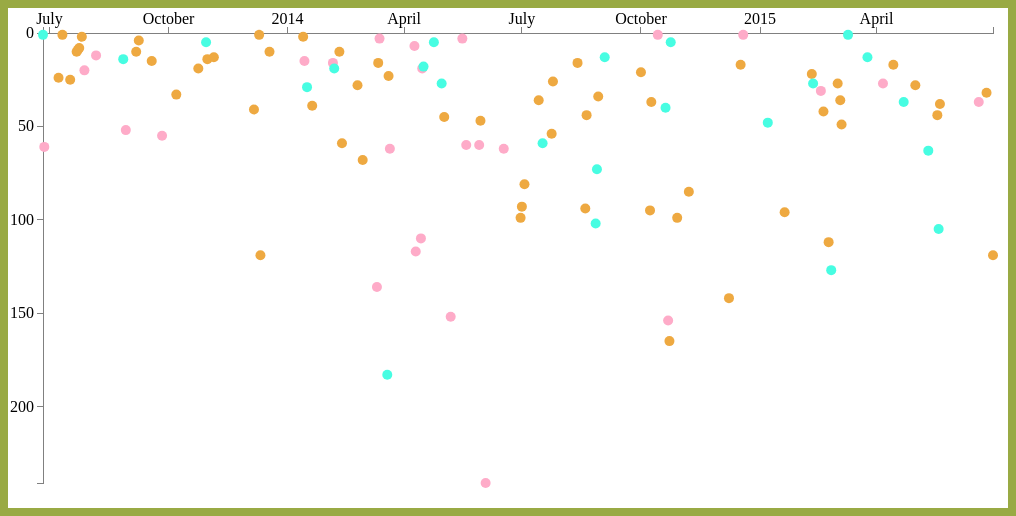
D3 v3 page, settled after 360 driven frames (6 s of simulated time); the page loaded 1 data file(s).


	var conversations = {};
	var dataList = [];

	//Date parsing functions
	var format = d3.time.format("%d-%b-%y");
	var	parseDate = format.parse;

	// Set the ranges
	var	x = d3.time.scale().range([0, 950]);
	var	y = d3.scale.linear().range([0, 450]);
	 
	// Define the axes
	var	xAxis = d3.svg.axis().scale(x).orient("top").ticks(5);
	var	yAxis = d3.svg.axis().scale(y).orient("left").ticks(5);

	function calculateMomDepth(thread){
		for(var i=0; i<thread.length; i++){
			var message = thread[i].message;
			if(message.search(/your mom/i) > -1){
				return i
			}
		}
		return null;
	}

	//setup your canvas
	var	svg = d3.select("#container")
				.append("svg")
					.attr("width", 1000)
					.attr("height", 500)
					.append("g")
					.attr("transform", "translate(35,25)");

	

	// Get the data
	d3.csv("redacted.csv", function(error, data) {
		data.forEach(function(d){
			//create a map of conversations by date
			d.timestamp = +d.timestamp;
			d.date = new Date(d.timestamp * 1000);
			var thread = conversations[format(d.date)] || [];
			thread.push(d);
			conversations[format(d.date)] = thread;
		});

		for(var date in conversations){
			var row = {}
			row.dateString = date;
			row.date = parseDate(date);
			row.thread = conversations[date];
			row.momDepth = calculateMomDepth(conversations[date]);
			if(row.momDepth > 0) // only push conversations where your mom pops up
				dataList.push(row);
		}

		// Scale the range of the data
		x.domain(d3.extent(dataList, function(d) { return d.date; }));
		y.domain([0, d3.max(dataList, function(d) { return d.momDepth || 0; })]);

		// Add the X Axis
		svg.append("g")		
			.attr("class", "x axis")
			.call(xAxis);
	 
		// Add the Y Axis
		svg.append("g")		
			.attr("class", "y axis")
			.call(yAxis);

		svg.selectAll("circle")
	      .data(dataList)
		  .enter().append("circle")
	      .attr("r", 0)
	      .attr("cx", 0)
	      .attr("cy", 0)
	      .transition().delay(function(d,i){ return i * Math.random() * 50; })
	      .attr("r", 5)
	      .attr("cx", function(d){ return x(d.date); })
	      .attr("cy", function(d){ return y(d.momDepth)})
	      .attr("fill", function(d){ 
	      	return {"T": "#EEA941", "S": "#47FDE2", "D": "#FEABC8"}[d.thread[d.momDepth].author] 
	      })
	});


### data: redacted.csv
author, timestamp, message
T, 1372124879, blah blah blah blah blah blah blah blah …
D, 1372169043, blah blah
S, 1372169667, blah blah blah
D, 1372169934, blah blah blah blah
S, 1372169941, blah blah blah
S, 1372169944, blah blah blah
D, 1372170069, blah blah blah blah blah blah blah blah …
S, 1372170077, blah blah
S, 1372170087, blah blah
D, 1372170196, blah
D, 1372170199, blah
S, 1372170209, blah
D, 1372170221, blah blah blah
S, 1372170245, blah blah blah blah blah
D, 1372170497, blah blah blah blah blah
D, 1372170505, blah blah blah blah blah blah blah blah
S, 1372170510, blah
D, 1372170528, blah blah blah blah blah blah blah blah …
S, 1372170535, blah blah
D, 1372170547, blah blah blah blah blah blah
S, 1372170563, blah blah blah
S, 1372170591, blah blah blah blah blah blah blah blah
D, 1372171305, blah blah blah blah blah
D, 1372171315, blah blah blah blah blah blah blah blah
D, 1372171328, blah blah blah blah blah blah blah blah …
S, 1372171350, blah blah blah blah blah
S, 1372171372, blah blah blah blah blah blah blah blah
D, 1372171380, blah blah blah blah
S, 1372171400, blah blah blah blah blah blah blah blah …
S, 1372172002, blah blah blah blah blah blah blah blah …
D, 1372172257, blah blah blah blah blah blah blah blah
D, 1372172260, blah blah blah
S, 1372172350, blah blah blah blah blah blah blah blah …
S, 1372172354, blah blah
D, 1372175559, blah blah blah blah
S, 1372175884, blah blah blah blah blah blah blah blah …
D, 1372175921, blah blah blah blah blah blah blah blah …
D, 1372183899, blah blah blah blah blah blah blah blah …
D, 1372183908, blah blah blah blah blah blah
S, 1372186668, blah blah blah
S, 1372186775, blah blah blah blah blah blah
D, 1372188154, blah blah
D, 1372190877, blah blah
D, 1372190886, blah blah blah blah blah blah blah blah …
D, 1372193499, blah blah blah blah blah
S, 1372193560, blah blah blah blah blah blah blah
S, 1372193616, blah blah blah blah blah blah blah blah …
S, 1372193628, blah blah blah blah blah blah
S, 1372193641, blah blah blah blah blah blah blah blah
D, 1372193647, blah blah
S, 1372193671, blah
T, 1372254252, blah blah blah blah blah blah
S, 1372254262, your mom blah blah
T, 1372254273, blah
T, 1372254276, blah blah
S, 1372254282, blah blah blah
T, 1372254290, blah blah blah
T, 1372254295, blah blah blah blah blah blah
T, 1372254300, blah blah blah blah
S, 1372254306, blah blah blah
... 33,771 more rows